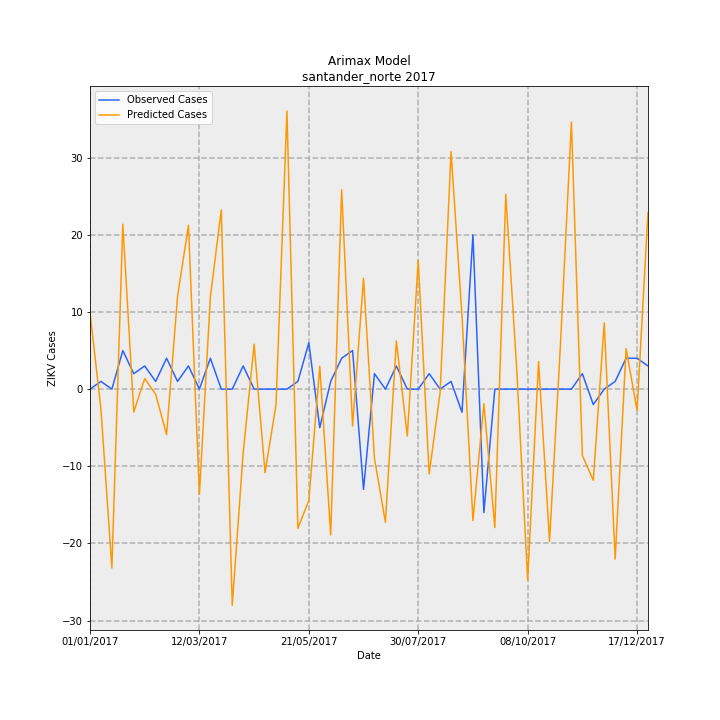

The table this chart was drawn from, first rows:
Date, predictions_incidence, observed_incidence, Predicted Cases, Observed Cases, error
01/01/2017, 0.7317, 0.0, 9.919, 0.0, -9.919
08/01/2017, -0.1914, 0.07376, -2.595, 1, 3.595
15/01/2017, -1.71, 0.0, -23.18, 0.0, 23.18
22/01/2017, 1.576, 0.3688, 21.37, 5.0, -16.37
29/01/2017, -0.2183, 0.1475, -2.96, 2, 4.96
05/02/2017, 0.1006, 0.2213, 1.363, 3, 1.637
12/02/2017, -0.04846, 0.07376, -0.657, 1, 1.657
19/02/2017, -0.4346, 0.295, -5.892, 4, 9.892
26/02/2017, 0.886, 0.07376, 12.01, 1, -11.01
05/03/2017, 1.566, 0.2213, 21.23, 3, -18.23
12/03/2017, -1.006, 0.0, -13.64, 0.0, 13.64
19/03/2017, 0.8796, 0.295, 11.92, 4, -7.925
26/03/2017, 1.714, 0.0, 23.24, 0.0, -23.24
02/04/2017, -2.066, 0.0, -28.02, 0.0, 28.02
09/04/2017, -0.6107, 0.2213, -8.28, 3, 11.28
16/04/2017, 0.4291, 0.0, 5.818, 0.0, -5.818
23/04/2017, -0.799, 0.0, -10.83, 0.0, 10.83
30/04/2017, -0.1489, 0.0, -2.019, 0.0, 2.019
07/05/2017, 2.658, 0.0, 36.03, 0.0, -36.03
14/05/2017, -1.331, 0.07376, -18.04, 1, 19.04
21/05/2017, -1.065, 0.4426, -14.44, 6, 20.44
28/05/2017, 0.2185, -0.3688, 2.962, -5.0, -7.962
04/06/2017, -1.394, 0.07376, -18.9, 1, 19.9
11/06/2017, 1.907, 0.295, 25.85, 4, -21.85
18/06/2017, -0.3514, 0.3688, -4.764, 5.0, 9.764
25/06/2017, 1.059, -0.9589, 14.36, -13, -27.36
02/07/2017, -0.6633, 0.1475, -8.993, 2, 10.99
09/07/2017, -1.272, 0.0, -17.25, 0.0, 17.25
16/07/2017, 0.4603, 0.2213, 6.24, 3, -3.24
23/07/2017, -0.4479, 0.0, -6.072, 0.0, 6.072
30/07/2017, 1.23, 0.0, 16.67, 0.0, -16.67
06/08/2017, -0.811, 0.1475, -10.99, 2, 12.99
13/08/2017, -0.03107, 0.0, -0.4213, 0.0, 0.4213
20/08/2017, 2.27, 0.07376, 30.78, 1, -29.78
27/08/2017, 0.7, -0.2213, 9.49, -3, -12.49
03/09/2017, -1.256, 1.475, -17.03, 20.0, 37.03
10/09/2017, -0.14, -1.18, -1.899, -16, -14.1
17/09/2017, -1.323, 0.0, -17.94, 0.0, 17.94
24/09/2017, 1.864, 0.0, 25.26, 0.0, -25.26
01/10/2017, 0.1936, 0.0, 2.625, 0.0, -2.625
08/10/2017, -1.827, 0.0, -24.76, 0.0, 24.76
15/10/2017, 0.2639, 0.0, 3.578, 0.0, -3.578
22/10/2017, -1.455, 0.0, -19.72, 0.0, 19.72
29/10/2017, 0.4286, 0.0, 5.811, 0.0, -5.811
05/11/2017, 2.553, 0.0, 34.62, 0.0, -34.62
12/11/2017, -0.6345, 0.1475, -8.602, 2, 10.6
19/11/2017, -0.8716, -0.1475, -11.82, -2, 9.817
26/11/2017, 0.6337, 0.0, 8.592, 0.0, -8.592
03/12/2017, -1.624, 0.07376, -22.02, 1, 23.02
10/12/2017, 0.3879, 0.295, 5.258, 4, -1.258
17/12/2017, -0.2047, 0.295, -2.775, 4, 6.775
24/12/2017, 1.688, 0.2213, 22.88, 3, -19.88
